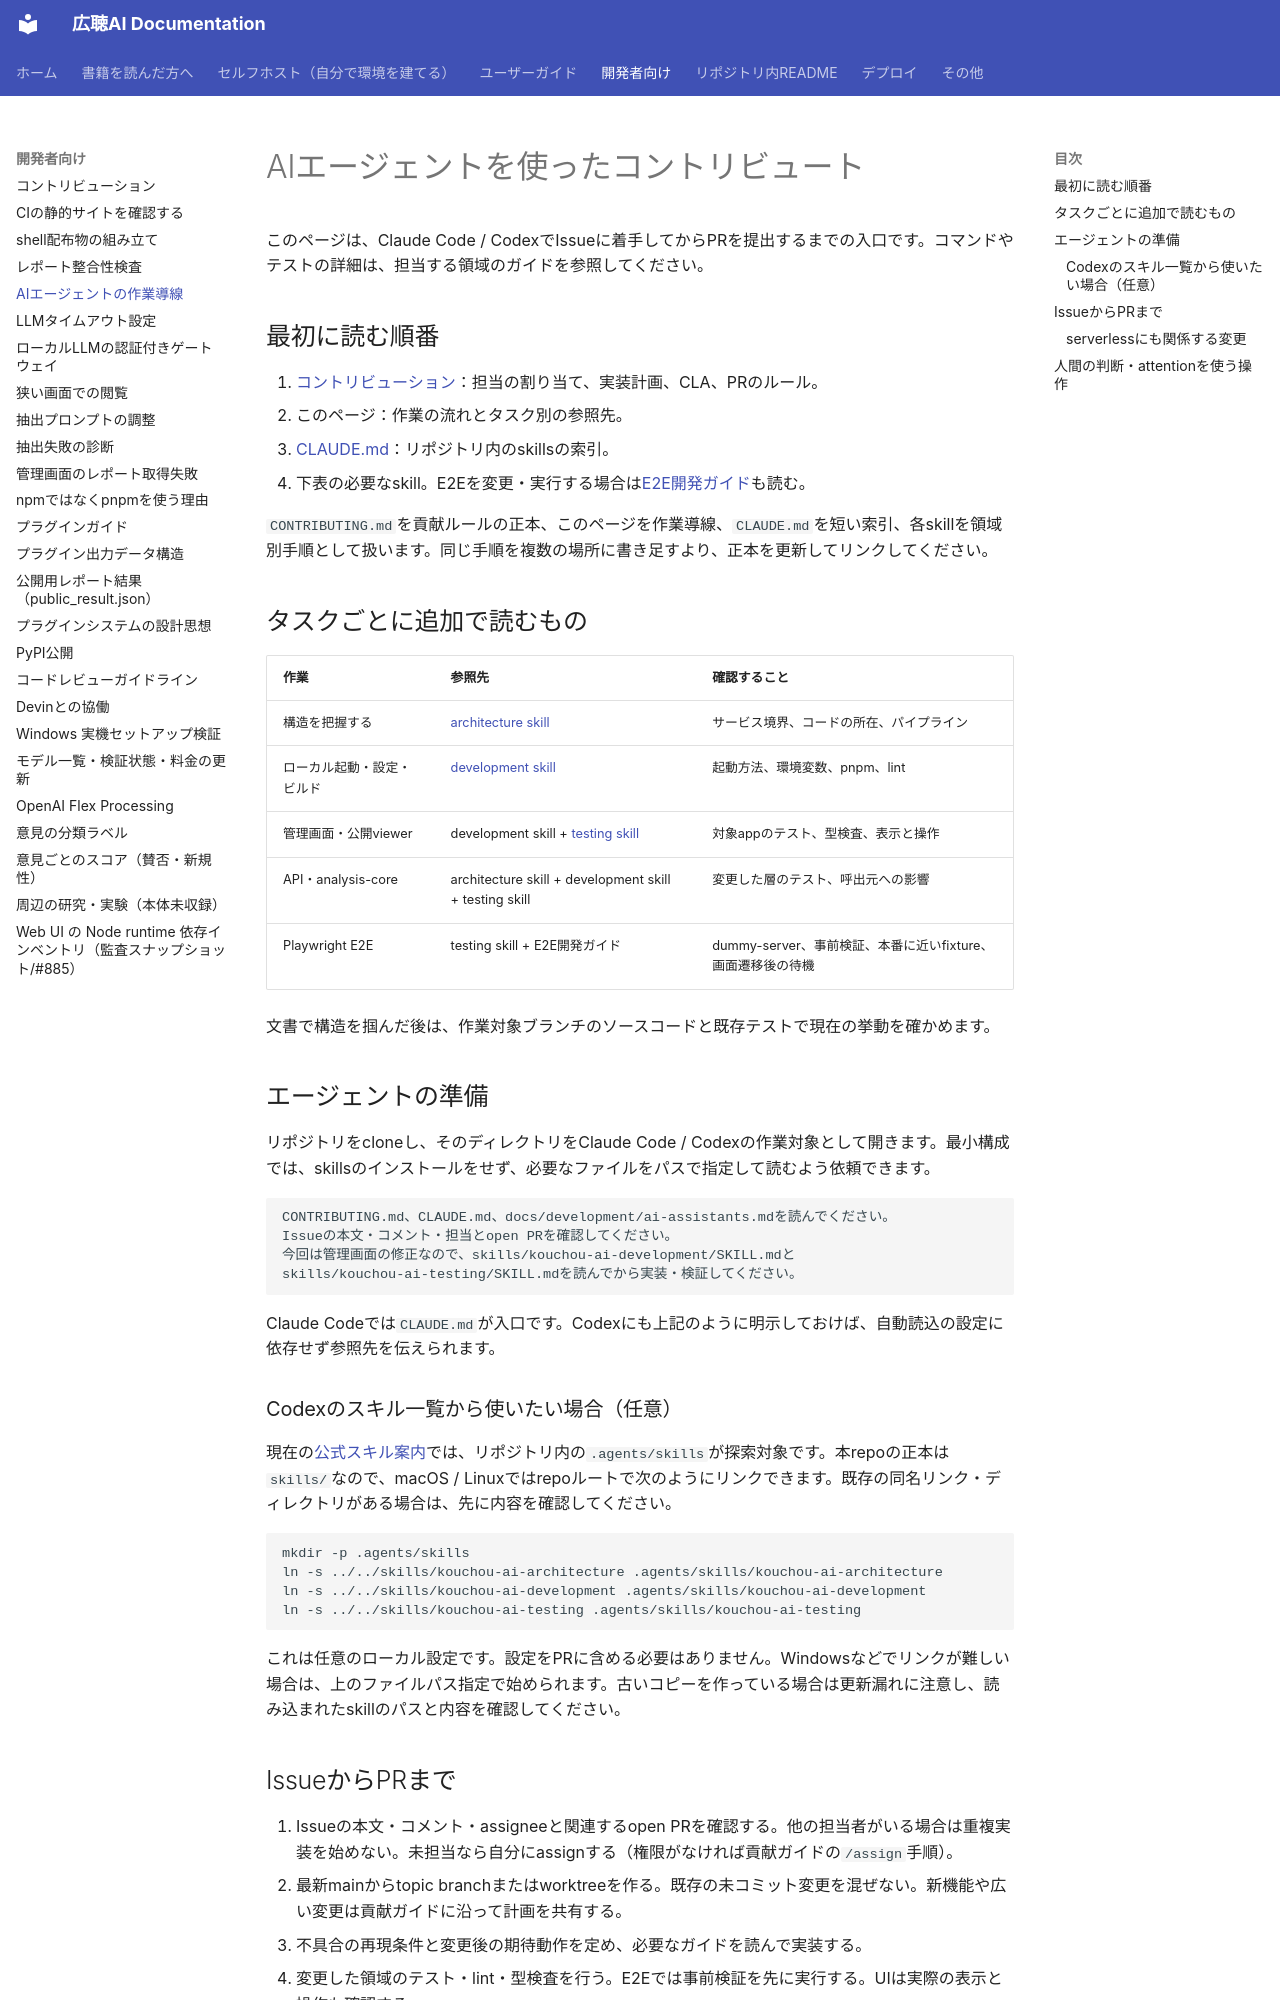

repository: digitaldemocracy2030/kouchou-ai · page: development/ai-assistants/index.html · generator: mkdocs

# AIエージェントを使ったコントリビュート

このページは、Claude Code / CodexでIssueに着手してからPRを提出するまでの入口です。コマンドやテストの詳細は、担当する領域のガイドを参照してください。

## 最初に読む順番

1. [コントリビューション](contributing.md)：担当の割り当て、実装計画、CLA、PRのルール。
2. このページ：作業の流れとタスク別の参照先。
3. [CLAUDE.md](https://github.com/digitaldemocracy2030/kouchou-ai/blob/main/CLAUDE.md)：リポジトリ内のskillsの索引。
4. 下表の必要なskill。E2Eを変更・実行する場合は[E2E開発ガイド](https://github.com/digitaldemocracy2030/kouchou-ai/blob/main/test/e2e/CLAUDE.md)も読む。

`CONTRIBUTING.md`を貢献ルールの正本、このページを作業導線、`CLAUDE.md`を短い索引、各skillを領域別手順として扱います。同じ手順を複数の場所に書き足すより、正本を更新してリンクしてください。

## タスクごとに追加で読むもの

| 作業 | 参照先 | 確認すること |
|---|---|---|
| 構造を把握する | [architecture skill](https://github.com/digitaldemocracy2030/kouchou-ai/blob/main/skills/kouchou-ai-architecture/SKILL.md) | サービス境界、コードの所在、パイプライン |
| ローカル起動・設定・ビルド | [development skill](https://github.com/digitaldemocracy2030/kouchou-ai/blob/main/skills/kouchou-ai-development/SKILL.md) | 起動方法、環境変数、pnpm、lint |
| 管理画面・公開viewer | development skill + [testing skill](https://github.com/digitaldemocracy2030/kouchou-ai/blob/main/skills/kouchou-ai-testing/SKILL.md) | 対象appのテスト、型検査、表示と操作 |
| API・analysis-core | architecture skill + development skill + testing skill | 変更した層のテスト、呼出元への影響 |
| Playwright E2E | testing skill + E2E開発ガイド | dummy-server、事前検証、本番に近いfixture、画面遷移後の待機 |

文書で構造を掴んだ後は、作業対象ブランチのソースコードと既存テストで現在の挙動を確かめます。

## エージェントの準備

リポジトリをcloneし、そのディレクトリをClaude Code / Codexの作業対象として開きます。最小構成では、skillsのインストールをせず、必要なファイルをパスで指定して読むよう依頼できます。

```text
CONTRIBUTING.md、CLAUDE.md、docs/development/ai-assistants.mdを読んでください。
Issueの本文・コメント・担当とopen PRを確認してください。
今回は管理画面の修正なので、skills/kouchou-ai-development/SKILL.mdと
skills/kouchou-ai-testing/SKILL.mdを読んでから実装・検証してください。
```

Claude Codeでは`CLAUDE.md`が入口です。Codexにも上記のように明示しておけば、自動読込の設定に依存せず参照先を伝えられます。

### Codexのスキル一覧から使いたい場合（任意）

現在の[公式スキル案内](https://learn.chatgpt.com/docs/build-skills)では、リポジトリ内の`.agents/skills`が探索対象です。本repoの正本は`skills/`なので、macOS / Linuxではrepoルートで次のようにリンクできます。既存の同名リンク・ディレクトリがある場合は、先に内容を確認してください。

```bash
mkdir -p .agents/skills
ln -s ../../skills/kouchou-ai-architecture .agents/skills/kouchou-ai-architecture
ln -s ../../skills/kouchou-ai-development .agents/skills/kouchou-ai-development
ln -s ../../skills/kouchou-ai-testing .agents/skills/kouchou-ai-testing
```

これは任意のローカル設定です。設定をPRに含める必要はありません。Windowsなどでリンクが難しい場合は、上のファイルパス指定で始められます。古いコピーを作っている場合は更新漏れに注意し、読み込まれたskillのパスと内容を確認してください。
